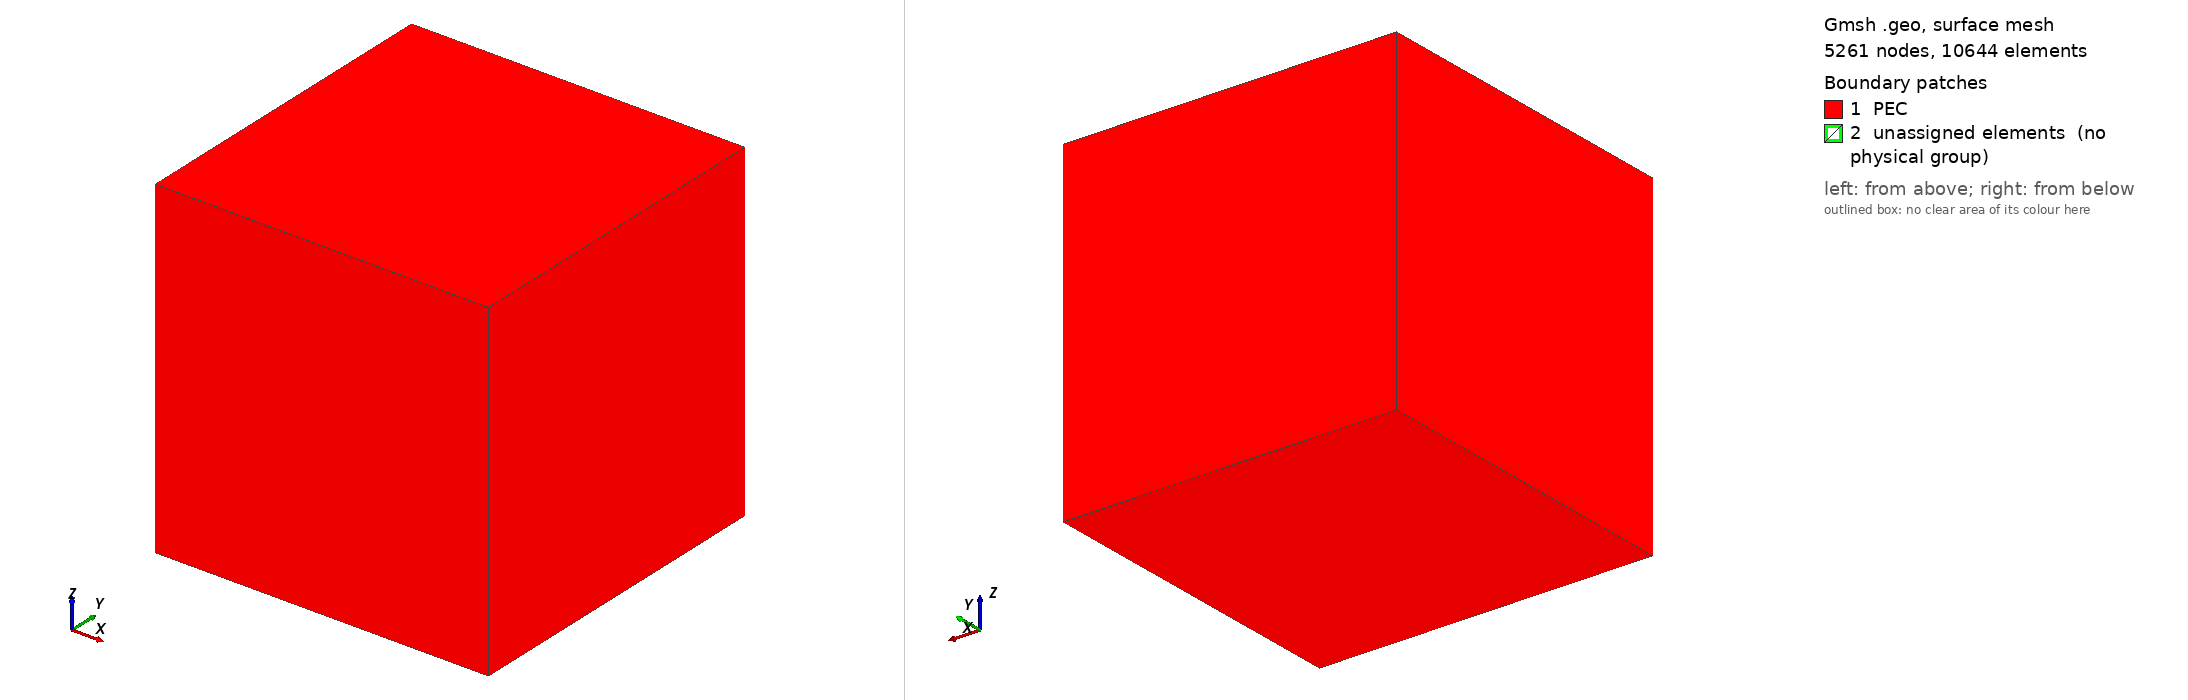

Gmsh geometry script, surface-meshed: 5261 nodes, 10644 surface elements. Boundary patches (legend numbers): 1 PEC, 2 unassigned elements (no physical group). Left view from above one corner, right view from below the opposite corner. Legend entries are the model's physical surfaces; 'unassigned elements' are surfaces in no physical group. The drawing asked Gmsh for element sizes between 1% and 20% of the model's largest extent; the script's own settings can give other sizes.

=== case3A_two_layer_dielectric_cavity.geo (drawn) ===
// Case 3A: Two-layer dielectric cavity
//
// 2026-09-28 redesign (32 GB / 10 min per solve budget, PPW >= 6): keeping the
// contrast kappa = 100 at the old 2*lambda0 cavity would need ~10M DOF, so the
// cavity is shrunk to 0.4*lambda0 (= lowering the frequency; the kappa=100
// layer is still ~2 local wavelengths thick). All parameter sets share ONE
// mesh sized for kappa = 100 (lcLayer2 = lambda0/sqrt(100)/8), so the sets
// differ only in the material coefficient.
SetFactory("OpenCASCADE");

lambda0 = 1.0;
Lx = 0.4 * lambda0;
Ly = 0.4 * lambda0;
Lz = 0.4 * lambda0;

lcLayer2 = 0.0125;  // high-contrast (z > 0) layer
lcLayer1 = 0.125;   // air layer (z < 0)

Mesh.CharacteristicLengthMin = lcLayer2;
Mesh.CharacteristicLengthMax = lcLayer1;
Mesh.CharacteristicLengthExtendFromBoundary = 0;
Mesh.CharacteristicLengthFromPoints = 0;
Mesh.CharacteristicLengthFromCurvature = 0;

Box(1) = {-Lx/2, -Ly/2, -Lz/2, Lx, Ly, Lz/2};
Box(2) = {-Lx/2, -Ly/2, 0,     Lx, Ly, Lz/2};
Coherence;

// lcLayer2 inside Layer2 (interface included), lcLayer1 elsewhere.
Field[1] = Constant;
Field[1].VIn = lcLayer2;
Field[1].VOut = lcLayer1;
Field[1].VolumesList = {2};
Field[1].IncludeBoundary = 1;
Background Field = 1;

Physical Volume("Layer1_AirOrPTFE") = {1};
Physical Volume("Layer2_CeramicOrHighK") = {2};
Physical Surface("PEC") = {CombinedBoundary{Volume{1,2};}};
